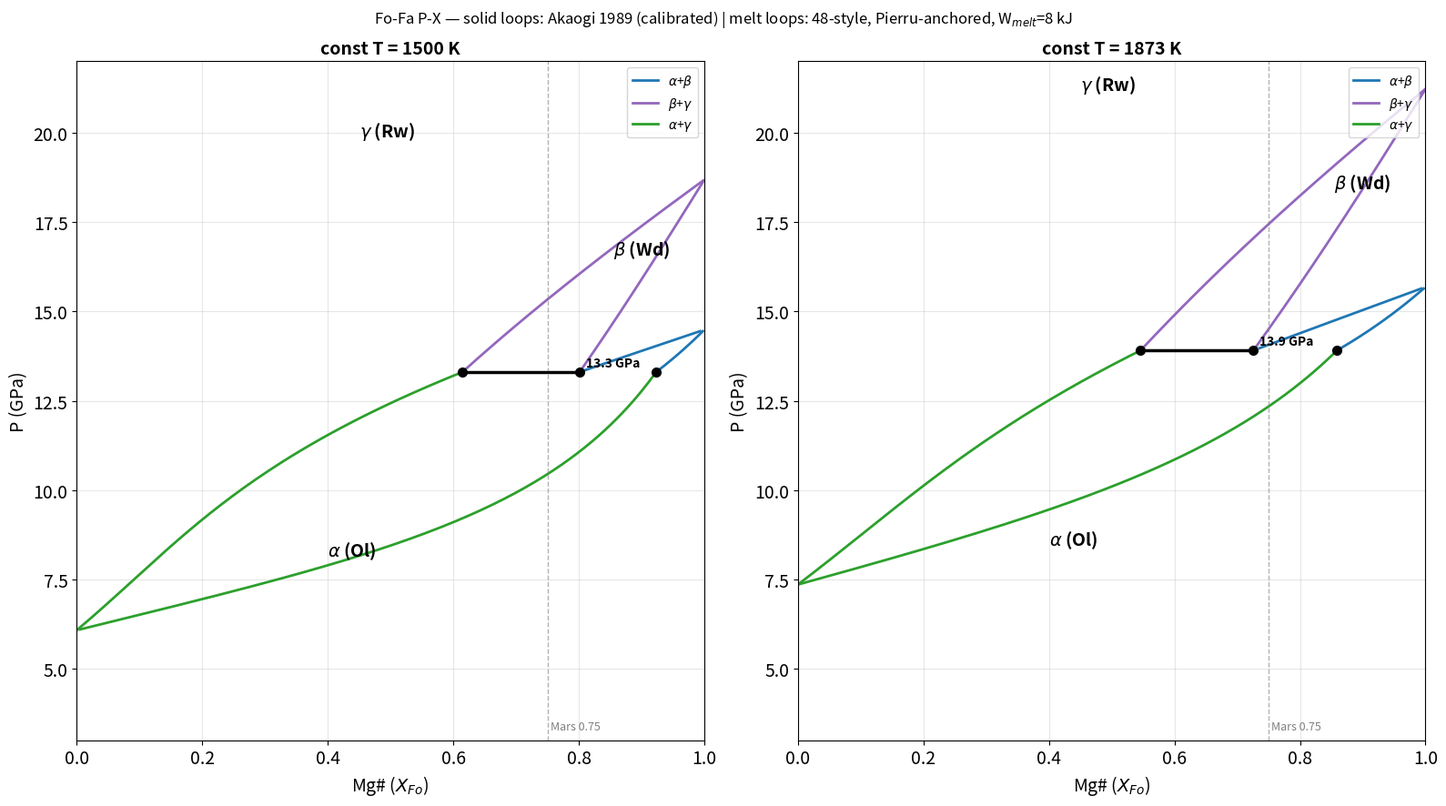
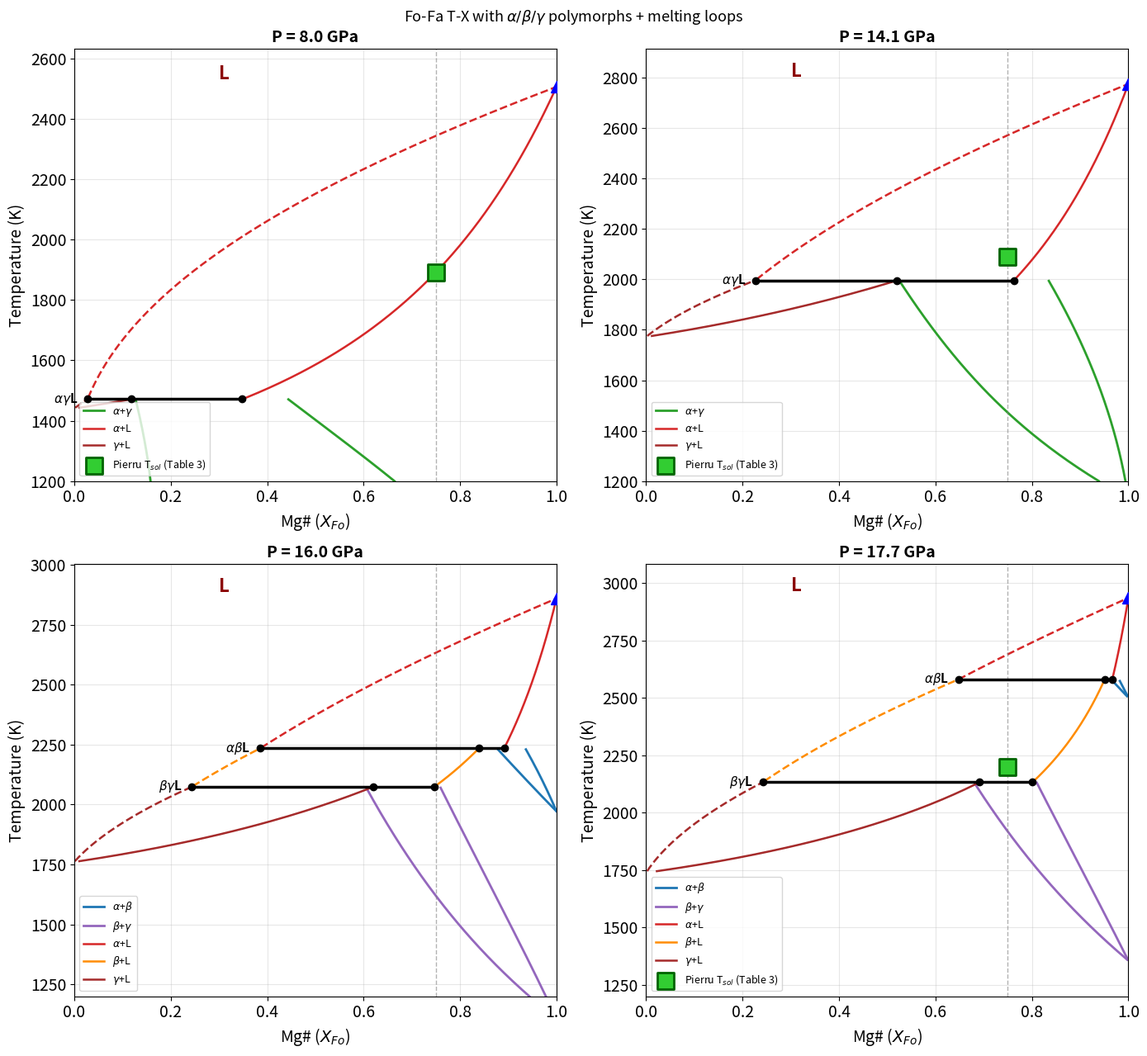

Reproduce these figures in Python, in order.
#!/usr/bin/env python3
# -*- coding: utf-8 -*-
"""
Created on Wed Jul  8 11:31:57 2026

@author: chingchen
"""

#!/usr/bin/env python3
# -*- coding: utf-8 -*-
"""
52_phase_diagram_abgL.py
Fo-Fa 相圖：alpha / beta(Wad) / gamma(Rw) / Liquid
===================================================
固-固：Akaogi 1989 Table 3 + Table 5
       ΔV_eff 校準到 Katsura & Ito 1989 (Fo) / Yagi 1987 (Fa) 錨點
固-液：48_melting_Mg#_W.py 的方程（W_MELT 在 solid 上, liquid ideal）
       + dG(a→φ)(P,T) 位移把 β+L, γ+L 接上
       Tm_Fa 由 Pierru 2026 Table 3 反推（各錨點用觀測相 a/a/b/g）

參考相 = α。所有多形體位移：
  dG(a→φ)(P,T) = ΔH − TΔS + ΔV_eff·P   （ΔV_eff 吸收壓縮+熱膨脹）

輸出：
  Fig A: fixed-T P-X（α+β / β+γ / α+γ / φ+L loops + 三相線）
  Fig B: fixed-P T-X
"""
import numpy as np
from scipy.optimize import fsolve
import matplotlib.pyplot as plt

# ============================================================
# ★ 改動這裡 ★
# ============================================================
T_PX_list = [1500.0, 1873.0]           # fixed-T P-X 面板
P_TX_list = [8.0, 14.1, 16.0, 17.7]    # fixed-P T-X 面板
W_MELT    = 8000.0                     # 固液 W（Pierru Table 4 fit, 48 版）
STABLE_ONLY = True                     # True: 用三相線裁掉 metastable 延伸
SHOW_MELT   = False                    # P-X 圖是否疊固液 loop
outdir    = '/mnt/user-data/outputs'

# 固固 Margules（per Mg2SiO4 = 2 × one-site, Akaogi Table 5, α 對稱化）
def W_ss(ph, P):
    if ph == 'a': return 12600.0 + 260.0*P   # 2*(8.4+4.2)/2 kJ + 2*0.13 kJ/GPa
    else:         return 7800.0              # β, γ: 2*3.9 kJ

# ============================================================
# 常數
# ============================================================
R   = 8.314
X26 = 0.75
DH_FO, DH_FA = 142000.0, 89000.0   # α 端元熔化焓（olivine, Stixrude+Hess）

# ============================================================
# Akaogi 1989 Table 3（Fo a→b 用調整值 27130 / −9.0, footnote b）
# [DH J/mol, DS J/mol/K, DV cm3/mol]  ← DV 會被錨點校準覆蓋
# ============================================================
TRANS = {
    ('Fo','a','b'): [27130.0,  -9.0, -3.16],
    ('Fo','b','g'): [ 9080.0,  -7.3, -0.98],
    ('Fa','a','b'): [ 9620.0, -10.9, -3.20],
    ('Fa','b','g'): [-5790.0,  -3.1, -1.04],
}

# ── ΔV_eff 校準 ──────────────────────────────────────────────
# Fo a→b: 14.4 GPa @1473K, Fo b→g: 18.5 GPa @1473K (Katsura & Ito 1989)
for key, (P_tr, T_tr) in {('Fo','a','b'): (14.4, 1473.0),
                          ('Fo','b','g'): (18.5, 1473.0)}.items():
    DH, DS, _ = TRANS[key]
    TRANS[key][2] = -(DH - T_tr*DS) / (P_tr*1000.0)

# Fa a→g: 5.3 GPa @1273K (Yagi 1987) → 縮放因子同時套用 a→b, b→g
DHg = TRANS[('Fa','a','b')][0] + TRANS[('Fa','b','g')][0]
DSg = TRANS[('Fa','a','b')][1] + TRANS[('Fa','b','g')][1]
DVg_eff = -(DHg - 1273.0*DSg) / (5.3*1000.0)
f_Fa = DVg_eff / (TRANS[('Fa','a','b')][2] + TRANS[('Fa','b','g')][2])
TRANS[('Fa','a','b')][2] *= f_Fa
TRANS[('Fa','b','g')][2] *= f_Fa

_ORD = {'a': 0, 'b': 1, 'g': 2}

def dG(comp, f1, f2, P, T):
    """μ°(f2) − μ°(f1), J/mol, per Mg2SiO4/Fe2SiO4"""
    if f1 == f2:
        return 0.0
    sgn = 1.0
    if _ORD[f1] > _ORD[f2]:
        f1, f2, sgn = f2, f1, -1.0
    tot = 0.0
    for (u, v) in [('a','b'), ('b','g')]:
        if _ORD[u] >= _ORD[f1] and _ORD[v] <= _ORD[f2]:
            DH, DS, DV = TRANS[(comp, u, v)]
            tot += DH - T*DS + DV*1000.0*P
    return sgn*tot

# ============================================================
# 端元熔化
# ============================================================
def Tm_Fo(P):   # Ohtani & Kumazawa 1981
    return 2163.0 * (P/65.67 + 1.0) ** (1.0/0.7809)

# Pierru 2026 Table 3 錨點：{P: (T_sol, 觀測相)}
PIERRU = {7.95: (1890.0, 'a'), 9.6: (1960.0, 'a'),
          14.1: (2090.0, 'b'), 17.7: (2200.0, 'g')}

def _melt_eqs(XS, XL, T, P, ph, TmFa):
    """48 版固液方程 + dG(a→φ) 位移；ph='a' 時完全還原 48 版"""
    e1 = (2*np.log(XL/XS) + W_MELT/(R*T)*(1-XS)**2
          - (DH_FO/R)*(1/Tm_Fo(P) - 1/T) - dG('Fo','a',ph,P,T)/(R*T))
    e2 = (2*np.log((1-XL)/(1-XS)) + W_MELT/(R*T)*XS**2
          - (DH_FA/R)*(1/TmFa - 1/T) - dG('Fa','a',ph,P,T)/(R*T))
    return e1, e2

def _backcalc_TmFa(P, Tsol, ph):
    def eqs(v):
        TmFa, XL = v
        XL = np.clip(XL, 1e-9, 1-1e-9)
        return _melt_eqs(X26, XL, Tsol, P, ph, TmFa)
    for g in ([1400,0.40],[1600,0.35],[1200,0.45],[1800,0.30]):
        sol, info, ier, _ = fsolve(eqs, g, full_output=True)
        if ier == 1 and np.max(np.abs(info['fvec'])) < 1e-8:
            return sol
    return [np.nan, np.nan]

_aP  = np.array(sorted(PIERRU))
_aTm = np.array([_backcalc_TmFa(p, *PIERRU[p])[0] for p in _aP])

def Tm_Fa(P):
    """α-Fa 參考熔點：錨點線性內插 + 端點斜率外插"""
    if P <= _aP[0]:
        s = (_aTm[1]-_aTm[0])/(_aP[1]-_aP[0])
        return _aTm[0] + s*(P-_aP[0])
    if P >= _aP[-1]:
        s = (_aTm[-1]-_aTm[-2])/(_aP[-1]-_aP[-2])
        return _aTm[-1] + s*(P-_aP[-1])
    return float(np.interp(P, _aP, _aTm))

# ============================================================
# solvers
# ============================================================
def solve_melt(ph, P, T):
    """φ+L loop at (P,T) → (XS, XL)"""
    TmFa = Tm_Fa(P)
    def eqs(v):
        XS, XL = np.clip(v, 1e-9, 1-1e-9)
        return _melt_eqs(XS, XL, T, P, ph, TmFa)
    for x0 in ([0.85,0.65],[0.80,0.55],[0.70,0.45],[0.90,0.70],
               [0.5,0.3],[0.3,0.15]):
        sol, info, ier, _ = fsolve(eqs, x0, full_output=True)
        XS, XL = sol
        if (ier == 1 and np.max(np.abs(info['fvec'])) < 1e-6
                and 1e-6 < XL < XS < 1-1e-6):
            return float(XS), float(XL)
    return np.nan, np.nan

def solve_ss(f1, f2, P, T):
    """f1+f2 固固 loop at (P,T) → (X1, X2)；f2=高壓相（局部較 Fe-rich）"""
    dgFo = dG('Fo', f1, f2, P, T)
    dgFa = dG('Fa', f1, f2, P, T)
    W1, W2 = W_ss(f1, P), W_ss(f2, P)
    def eqs(v):
        X1, X2 = np.clip(v, 1e-9, 1-1e-9)
        e1 = (2*np.log(X2/X1)
              + (W2*(1-X2)**2 - W1*(1-X1)**2)/(R*T) + dgFo/(R*T))
        e2 = (2*np.log((1-X2)/(1-X1))
              + (W2*X2**2 - W1*X1**2)/(R*T) + dgFa/(R*T))
        return [e1, e2]
    for x0 in ([0.90,0.80],[0.80,0.65],[0.65,0.45],[0.45,0.25],
               [0.97,0.92],[0.25,0.10],[0.10,0.03]):
        sol, info, ier, _ = fsolve(eqs, x0, full_output=True)
        X1, X2 = sol
        if (ier == 1 and np.max(np.abs(info['fvec'])) < 1e-6
                and 1e-6 < X2 < X1 < 1-1e-6):
            return float(X1), float(X2)
    return np.nan, np.nan

def solve_3ph_L(f1, f2, P):
    """f1+f2+L 三相線 at fixed P → (X1, X2, XL, T)；順序 XL < X2 < X1"""
    TmFa = Tm_Fa(P)
    def eqs(v):
        X1, X2, XL, T = v
        X1, X2, XL = np.clip([X1, X2, XL], 1e-9, 1-1e-9)
        e1, e2 = _melt_eqs(X1, XL, T, P, f1, TmFa)
        e3, e4 = _melt_eqs(X2, XL, T, P, f2, TmFa)
        return [e1, e2, e3, e4]
    for x0 in ([0.90,0.80,0.55,2200.],[0.85,0.72,0.45,2100.],
               [0.95,0.88,0.65,2400.],[0.75,0.60,0.35,2000.],
               [0.60,0.45,0.25,1900.],[0.98,0.94,0.75,2600.]):
        sol, info, ier, _ = fsolve(eqs, x0, full_output=True)
        X1, X2, XL, T = sol
        if (ier == 1 and np.max(np.abs(info['fvec'])) < 1e-6
                and 0 < XL < X2 < X1 < 1 and 1000 < T < 3500):
            return sol
    return [np.nan]*4

def solve_univariant(T):
    """α+β+γ 三相線 at fixed T → (Xa, Xb, Xg, P)；順序 Xg < Xa < Xb"""
    def eqs(v):
        Xa, Xb, Xg, P = v
        Xa, Xb, Xg = np.clip([Xa, Xb, Xg], 1e-9, 1-1e-9)
        Wa, Wb, Wg = W_ss('a',P), W_ss('b',P), W_ss('g',P)
        e1 = (2*np.log(Xb/Xa) + (Wb*(1-Xb)**2 - Wa*(1-Xa)**2)/(R*T)
              + dG('Fo','a','b',P,T)/(R*T))
        e2 = (2*np.log((1-Xb)/(1-Xa)) + (Wb*Xb**2 - Wa*Xa**2)/(R*T)
              + dG('Fa','a','b',P,T)/(R*T))
        e3 = (2*np.log(Xg/Xb) + (Wg*(1-Xg)**2 - Wb*(1-Xb)**2)/(R*T)
              + dG('Fo','b','g',P,T)/(R*T))
        e4 = (2*np.log((1-Xg)/(1-Xb)) + (Wg*Xg**2 - Wb*Xb**2)/(R*T)
              + dG('Fa','b','g',P,T)/(R*T))
        return [e1, e2, e3, e4]
    for x0 in ([0.87,0.74,0.55,13.9],[0.82,0.68,0.48,13.0],
               [0.90,0.80,0.62,14.5],[0.75,0.60,0.40,12.0]):
        sol, info, ier, _ = fsolve(eqs, x0, full_output=True)
        Xa, Xb, Xg, P = sol
        if (ier == 1 and np.max(np.abs(info['fvec'])) < 1e-6
                and 0 < Xg < Xb < Xa < 1 and 3 < P < 22):
            return sol
    return [np.nan]*4

# ============================================================
# 校準摘要
# ============================================================
print("="*70)
print("ΔV_eff 校準結果 (cm3/mol)")
print("="*70)
for k, v in TRANS.items():
    print(f"  {k[0]} {k[1]}→{k[2]}:  DH={v[0]:>8.0f}  DS={v[1]:>6.1f}  "
          f"DV_eff={v[2]:.3f}")

print("\n端元轉變壓力 (GPa):")
for comp in ['Fo', 'Fa']:
    for (u, v) in [('a','b'), ('b','g'), ('a','g')]:
        row = f"  {comp} {u}→{v}: "
        for T in [1473.0, 1873.0]:
            p = fsolve(lambda P: dG(comp,u,v,float(P[0]),T), 10.0)[0]
            row += f"  {p:6.2f} @{T:.0f}K"
        print(row)

print("\nTm_Fa 錨點（含相位移的反推）:")
for p, tm in zip(_aP, _aTm):
    print(f"  P={p:<5} phase={PIERRU[p][1]}  Tsol={PIERRU[p][0]:.0f}K"
          f"  → Tm_Fa(α ref) = {tm:.0f} K")

# ============================================================
# Fig A: fixed-T P-X
# ============================================================
P_grid = np.linspace(3.0, 22.0, 240)
ss_pairs   = [('a','b'), ('b','g'), ('a','g')]
ss_colors  = {('a','b'):'tab:blue', ('b','g'):'tab:purple',
              ('a','g'):'tab:green'}
melt_colors = {'a':'tab:red', 'b':'darkorange', 'g':'brown'}
ph_name = {'a':r'$\alpha$', 'b':r'$\beta$', 'g':r'$\gamma$'}

figA, axesA = plt.subplots(1, len(T_PX_list),
                           figsize=(8*len(T_PX_list), 9))
axesA = np.atleast_1d(axesA)

for ax, T in zip(axesA, T_PX_list):
    # 三相線（先解，供裁切用）
    Xa3, Xb3, Xg3, P3 = solve_univariant(T)

    # 固固 loops
    for pair in ss_pairs:
        X1 = np.full(len(P_grid), np.nan)
        X2 = np.full(len(P_grid), np.nan)
        for i, P in enumerate(P_grid):
            X1[i], X2[i] = solve_ss(pair[0], pair[1], P, T)
        if STABLE_ONLY and not np.isnan(P3):
            if pair == ('a','g'):
                m = P_grid > P3          # α+γ 只在三相線以下穩定
            else:
                m = P_grid < P3          # α+β, β+γ 只在三相線以上
            X1[m] = np.nan; X2[m] = np.nan
        c = ss_colors[pair]
        lbl = f'{ph_name[pair[0]]}+{ph_name[pair[1]]}'
        ax.plot(X1, P_grid, '-',  color=c, lw=2, label=lbl)
        ax.plot(X2, P_grid, '-',  color=c, lw=2)

    # 三相線
    if not np.isnan(P3):
        ax.plot([Xg3, Xb3], [P3, P3], 'k-', lw=2.5, zorder=8)
        for x in [Xa3, Xb3, Xg3]:
            ax.plot(x, P3, 'ko', ms=7, zorder=9)
        ax.text(Xb3+0.01, P3+0.15,
                f'{P3:.1f} GPa', fontsize=10, fontweight='bold')

    # 固液 loops（三個多形體）
    if SHOW_MELT:
        for ph in ['a', 'b', 'g']:
            XS = np.full(len(P_grid), np.nan)
            XL = np.full(len(P_grid), np.nan)
            for i, P in enumerate(P_grid):
                XS[i], XL[i] = solve_melt(ph, P, T)
            c = melt_colors[ph]
            ax.plot(XS, P_grid, '-',  color=c, lw=1.8,
                    label=f'{ph_name[ph]}+L sol')
            ax.plot(XL, P_grid, '--', color=c, lw=1.8)

    ax.axvline(0.75, color='gray', ls='--', lw=1, alpha=0.6)
    ax.text(0.755, P_grid[0]+0.3, 'Mars 0.75', fontsize=9, color='gray')

    # 相區標籤
    if STABLE_ONLY and not np.isnan(P3):
        P_ab = fsolve(lambda P: dG('Fo','a','b',float(P[0]),T), 14.0)[0]
        P_bg = fsolve(lambda P: dG('Fo','b','g',float(P[0]),T), 19.0)[0]
        ax.text(0.45, min(P_bg+1.2, P_grid[-1]-0.8), r'$\gamma$ (Rw)',
                fontsize=14, fontweight='bold')
        ax.text(0.90, (P_ab+P_bg)/2, r'$\beta$ (Wd)',
                fontsize=14, fontweight='bold', ha='center')
        ax.text(0.40, (P_grid[0]+P3)/2, r'$\alpha$ (Ol)',
                fontsize=14, fontweight='bold')

    ax.set_xlim(0, 1)
    ax.set_ylim(P_grid[0], P_grid[-1])
    ax.set_xlabel('Mg# ($X_{Fo}$)', fontsize=14)
    ax.set_ylabel('P (GPa)', fontsize=14)
    ax.set_title(f'const T = {T:.0f} K', fontsize=14, fontweight='bold')
    ax.tick_params(labelsize=14)
    ax.legend(fontsize=10, loc='upper right')
    ax.grid(True, alpha=0.3)

figA.suptitle(
    'Fo-Fa P-X — solid loops: Akaogi 1989 (calibrated) | '
    'melt loops: 48-style, Pierru-anchored, W$_{melt}$=%.0f kJ' % (W_MELT/1000),
    fontsize=12)
figA.tight_layout()
#figA.savefig(f'{outdir}/52_PX_abgL.png', dpi=150, bbox_inches='tight')
print(f"\nSaved: {outdir}/52_PX_abgL.png")

# ============================================================
# Fig B: fixed-P T-X
# ============================================================
figB, axesB = plt.subplots(2, 2, figsize=(14, 13))
axesB = axesB.flatten()

for ax, P in zip(axesB, P_TX_list):
    TmFo_P = Tm_Fo(P)
    T_grid = np.linspace(1200.0, TmFo_P*1.05, 260)

    # 三相線（固+固+液）
    ab = solve_3ph_L('a', 'b', P)   # (Xa, Xb, XL, T)
    bg = solve_3ph_L('b', 'g', P)
    ag = solve_3ph_L('a', 'g', P)
    T_abL, T_bgL, T_agL = ab[3], bg[3], ag[3]

    three_poly = (not np.isnan(T_abL)) and (not np.isnan(T_bgL)) \
                 and (T_abL > T_bgL)

    def melt_window(ph):
        if not STABLE_ONLY:
            return (-np.inf, np.inf)
        if three_poly:
            if ph == 'a': return (T_abL, np.inf)
            if ph == 'b': return (T_bgL, T_abL)
            if ph == 'g': return (-np.inf, T_bgL)
        elif not np.isnan(T_agL):
            if ph == 'a': return (T_agL, np.inf)
            if ph == 'g': return (-np.inf, T_agL)
            return (np.nan, np.nan)          # β 不出現
        return (-np.inf, np.inf)

    def ss_window(pair):
        if not STABLE_ONLY:
            return np.inf
        if three_poly:
            if pair == ('a','b'): return T_abL
            if pair == ('b','g'): return T_bgL
            return -np.inf                   # α+γ 藏起來
        elif not np.isnan(T_agL):
            if pair == ('a','g'): return T_agL
            return -np.inf
        return np.inf

    # 固固 loops（近垂直帶，裁到三相線以下）
    for pair in ss_pairs:
        Tcut = ss_window(pair)
        X1 = np.full(len(T_grid), np.nan)
        X2 = np.full(len(T_grid), np.nan)
        for i, T in enumerate(T_grid):
            if T > Tcut:
                continue
            X1[i], X2[i] = solve_ss(pair[0], pair[1], P, T)
        if np.all(np.isnan(X1)):
            continue
        c = ss_colors[pair]
        lbl = f'{ph_name[pair[0]]}+{ph_name[pair[1]]}'
        ax.plot(X1, T_grid, '-', color=c, lw=2, label=lbl)
        ax.plot(X2, T_grid, '-', color=c, lw=2)

    # 固液 loops（裁到各自穩定溫窗）
    for ph in ['a', 'b', 'g']:
        Tlo, Thi = melt_window(ph)
        if np.isnan(Tlo):
            continue
        XS = np.full(len(T_grid), np.nan)
        XL = np.full(len(T_grid), np.nan)
        for i, T in enumerate(T_grid):
            if not (Tlo <= T <= Thi):
                continue
            XS[i], XL[i] = solve_melt(ph, P, T)
        if np.all(np.isnan(XS)):
            continue
        c = melt_colors[ph]
        ax.plot(XS, T_grid, '-',  color=c, lw=1.8,
                label=f'{ph_name[ph]}+L')
        ax.plot(XL, T_grid, '--', color=c, lw=1.8)

    # 水平三相線
    for tri, name in [(ab, r'$\alpha\beta$L'), (bg, r'$\beta\gamma$L'),
                      (ag, r'$\alpha\gamma$L')]:
        X1t, X2t, XLt, Tt = tri
        if np.isnan(Tt):
            continue
        if STABLE_ONLY and three_poly and name == r'$\alpha\gamma$L':
            continue
        if STABLE_ONLY and (not three_poly) and name != r'$\alpha\gamma$L':
            continue
        ax.plot([XLt, X1t], [Tt, Tt], 'k-', lw=2.5, zorder=8)
        for x in [X1t, X2t, XLt]:
            ax.plot(x, Tt, 'ko', ms=6, zorder=9)
        ax.text(XLt-0.02, Tt, name, fontsize=11, fontweight='bold',
                ha='right', va='center')

    # Pierru 錨點（若壓力吻合）
    for Pp, (Tsol, phx) in PIERRU.items():
        if abs(Pp - P) < 0.5:
            ax.scatter([X26], [Tsol], marker='s', s=220,
                       color='limegreen', edgecolors='darkgreen',
                       zorder=11, lw=2,
                       label='Pierru T$_{sol}$ (Table 3)')

    ax.plot(1.0, TmFo_P, 'b^', ms=10, zorder=6)
    ax.axvline(0.75, color='gray', ls='--', lw=1, alpha=0.6)
    ax.text(0.30, TmFo_P*1.01, 'L', fontsize=16, fontweight='bold',
            color='darkred')

    ax.set_xlim(0, 1)
    ax.set_ylim(1200, TmFo_P*1.05)
    ax.set_xlabel('Mg# ($X_{Fo}$)', fontsize=14)
    ax.set_ylabel('Temperature (K)', fontsize=14)
    ax.set_title(f'P = {P} GPa', fontsize=14, fontweight='bold')
    ax.tick_params(labelsize=14)
    ax.legend(fontsize=9, loc='lower left')
    ax.grid(True, alpha=0.3)

figB.suptitle(
    'Fo-Fa T-X with $\\alpha/\\beta/\\gamma$ polymorphs + melting loops',
    fontsize=13)
figB.tight_layout()
#figB.savefig(f'{outdir}/52_TX_abgL.png', dpi=150, bbox_inches='tight')
print(f"Saved: {outdir}/52_TX_abgL.png")
